Run: headless pygame with SDL's dummy video driver; simulated clock (each Clock.tick advances the game by its frame time, no real sleeping); random seed 0; keys injected as events and as key.get_pressed() state; no mouse input.
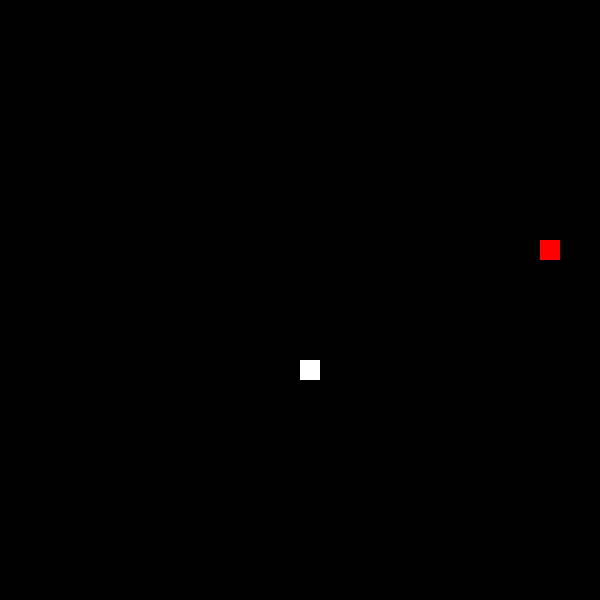
Frame 1 of 4 · flips 1–60 · no input
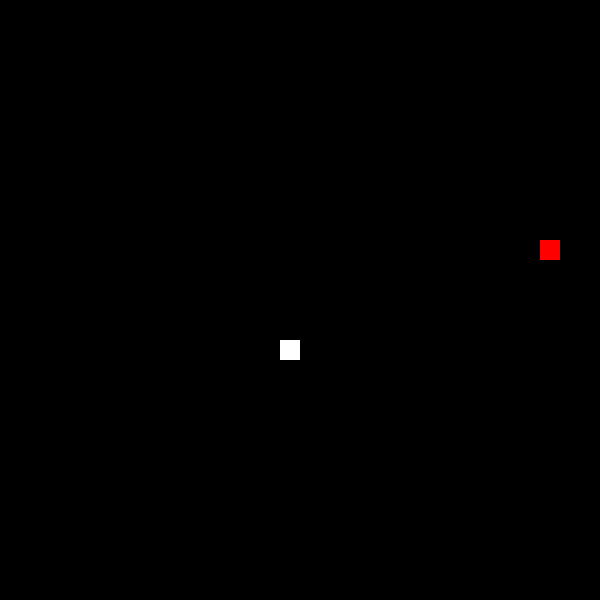
Frame 2 of 4 · flips 61–180 · tapped SPACE, RETURN · held RIGHT (→), D
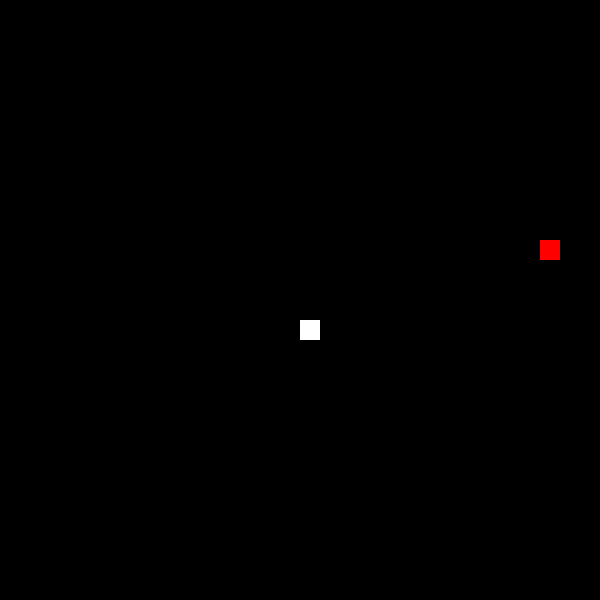
Frame 3 of 4 · flips 181–300 · held DOWN (↓), S
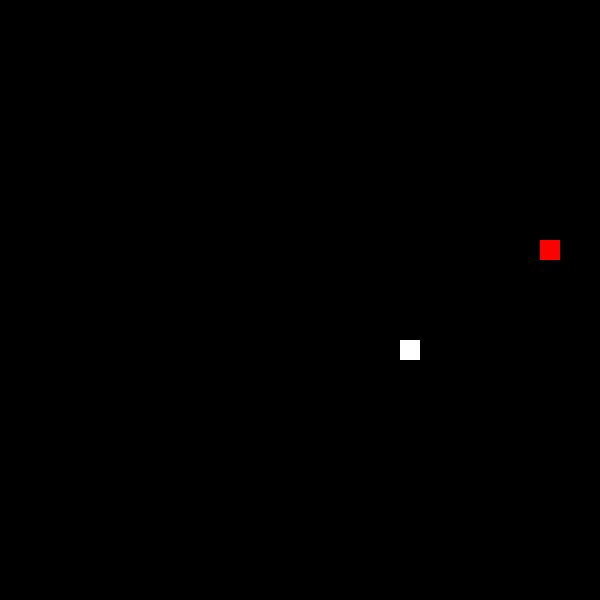
Frame 4 of 4 · flips 301–420 · held LEFT (←), A, UP (↑), W

The pygame program that drew these frames:

import pygame
import random

# pygame setup
pygame.init()
screen = pygame.display.set_mode((600,600))
pygame.display.set_caption("snake")
clock = pygame.time.Clock()
running = True

snakedirx = 0
snakediry = -1
player_pos = pygame.Vector2(screen.get_width() / 2, screen.get_height() / 2)
player_poses = []

playerlength = 1
applex = False

def snakeonscreen():
    if player_pos.x == 600:
        player_pos.x = 0
    elif player_pos.x == -20:
        player_pos.x = 600
    elif player_pos.y == 600:
        player_pos.y = 0
    elif player_pos.y == -20:
        player_pos.y = 600

while running:
    # poll for events
    # pygame.QUIT event means the user clicked X to close your window
    for event in pygame.event.get():
        if event.type == pygame.QUIT:
            running = False

    # fill the screen with a color to wipe away anything from last frame
    screen.fill("black")

    #make apple appear in random places if it doesnt exist. if the random place is in the snake,try again until not.
    if applex != True:
        applepos = pygame.Vector2(random.randrange(0,600, 20),random.randrange(0,600, 20))
        if applepos in player_poses or applepos == player_pos:
            while applepos in player_poses or applepos == player_pos:
                applepos = pygame.Vector2(random.randrange(0,600, 20),random.randrange(0,600, 20))
        apple = {"color":"red","position" : pygame.Rect(applepos.x,applepos.y,20,20)}
        applex = True

    oldpos = pygame.Vector2(player_pos.x,player_pos.y)
    #add new pos so it follows snake and remove old ones
    player_poses.append(oldpos)
    if len(player_poses) > playerlength:
        player_poses.remove(player_poses[0])

    #draw snake body
    for pos in player_poses:
        pygame.draw.rect(screen,"white",pygame.Rect(pos.x,pos.y,20,20))

    #draw snake head and apple
    pygame.draw.rect(screen,"white",pygame.Rect(player_pos.x,player_pos.y,20,20))
    pygame.draw.rect(screen,apple["color"],apple["position"])

    # movement
    keys = pygame.key.get_pressed()
    if keys[pygame.K_w]:
        if snakediry != 1:
            snakediry = -1
            snakedirx = 0
    if keys[pygame.K_s]:
        if snakediry != -1:
            snakediry = 1
            snakedirx = 0
    if keys[pygame.K_a]:
        if snakedirx != 1:
            snakedirx = -1
            snakediry = 0
    if keys[pygame.K_d]:
        if snakedirx != -1:
            snakedirx = 1
            snakediry = 0


    player_pos.y += 20 * snakediry
    player_pos.x += 20 * snakedirx

    if player_pos in player_poses:
        running = False

    #add snake length when the head collides with the apple
    if player_pos == applepos:
        applex = False
        playerlength += 1

    snakeonscreen()

    # flip() the display to put your work on screen
    pygame.display.flip()

    clock.tick(10)  # limits FPS

pygame.quit()
